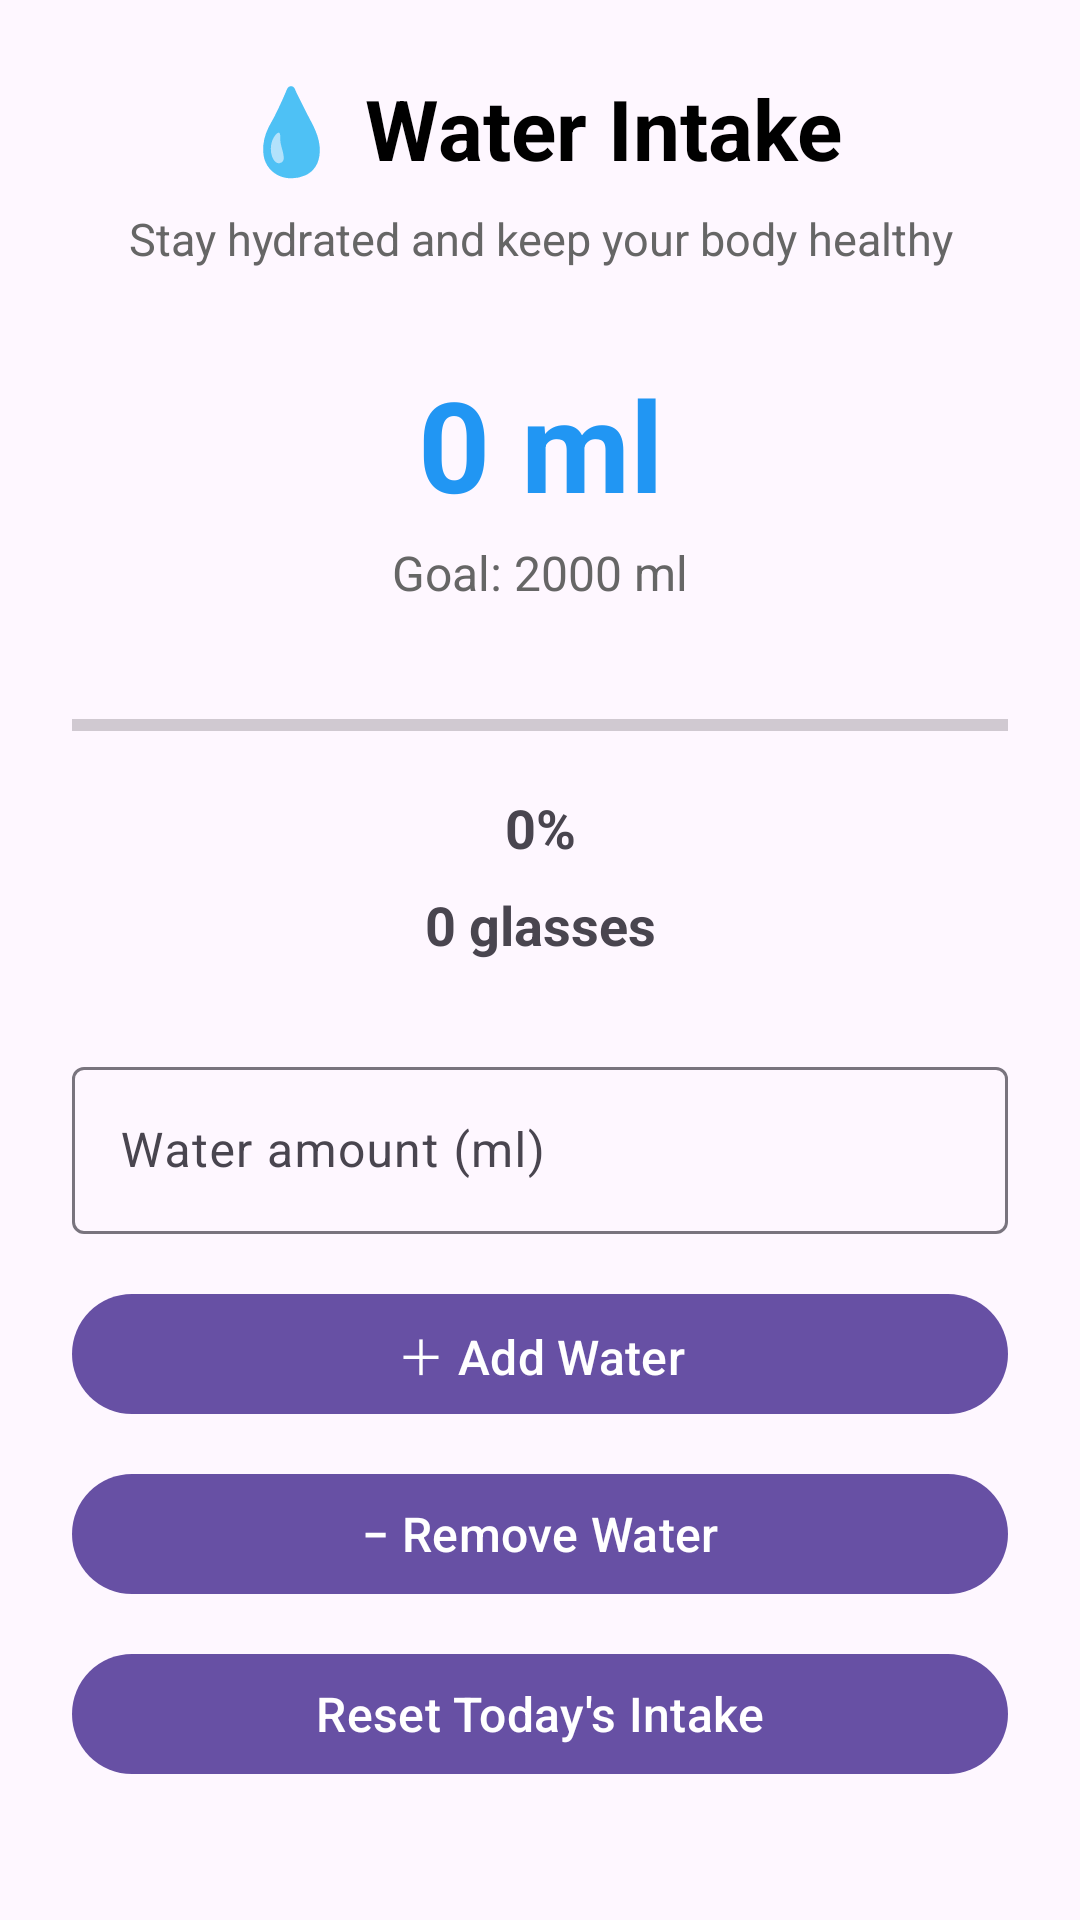

Android layout source for this screen:
<!-- AndroidManifest.xml: application theme Theme.HealthTwin -->
<!-- res/layout/activity_water_intake.xml -->
<?xml version="1.0" encoding="utf-8"?>
<ScrollView xmlns:android="http://schemas.android.com/apk/res/android"
    xmlns:app="http://schemas.android.com/apk/res-auto"
    android:layout_width="match_parent"
    android:layout_height="match_parent"
    android:fillViewport="true">

    <LinearLayout
        android:layout_width="match_parent"
        android:layout_height="wrap_content"
        android:orientation="vertical"
        android:padding="24dp">

        

        <TextView
            android:layout_width="match_parent"
            android:layout_height="wrap_content"
            android:text="💧 Water Intake"
            android:textSize="28sp"
            android:textStyle="bold"
            android:textColor="@android:color/black"
            android:gravity="center"
            android:layout_marginBottom="8dp" />

        <TextView
            android:layout_width="match_parent"
            android:layout_height="wrap_content"
            android:text="Stay hydrated and keep your body healthy"
            android:textSize="15sp"
            android:textColor="#666666"
            android:gravity="center"
            android:layout_marginBottom="30dp" />

        

        <TextView
            android:id="@+id/tvWaterAmount"
            android:layout_width="match_parent"
            android:layout_height="wrap_content"
            android:text="0 ml"
            android:textSize="42sp"
            android:textStyle="bold"
            android:textColor="#2196F3"
            android:gravity="center" />

        <TextView
            android:id="@+id/tvWaterGoal"
            android:layout_width="match_parent"
            android:layout_height="wrap_content"
            android:text="Goal: 2000 ml"
            android:textSize="16sp"
            android:textColor="#666666"
            android:gravity="center"
            android:layout_marginTop="4dp" />

        

        <ProgressBar
            android:id="@+id/progressWater"
            style="?android:attr/progressBarStyleHorizontal"
            android:layout_width="match_parent"
            android:layout_height="20dp"
            android:max="100"
            android:progress="0"
            android:layout_marginTop="30dp" />

        <TextView
            android:id="@+id/tvPercentage"
            android:layout_width="match_parent"
            android:layout_height="wrap_content"
            android:text="0%"
            android:textSize="18sp"
            android:textStyle="bold"
            android:gravity="center"
            android:layout_marginTop="12dp" />

        

        <TextView
            android:id="@+id/tvGlassCount"
            android:layout_width="match_parent"
            android:layout_height="wrap_content"
            android:text="0 glasses"
            android:textSize="18sp"
            android:textStyle="bold"
            android:gravity="center"
            android:layout_marginTop="8dp"
            android:layout_marginBottom="30dp" />

        

        <com.google.android.material.textfield.TextInputLayout
            android:layout_width="match_parent"
            android:layout_height="wrap_content"
            android:hint="Water amount (ml)"
            android:layout_marginBottom="16dp">

            <com.google.android.material.textfield.TextInputEditText
                android:id="@+id/etWaterAmount"
                android:layout_width="match_parent"
                android:layout_height="wrap_content"
                android:inputType="numberDecimal" />

        </com.google.android.material.textfield.TextInputLayout>

        

        <com.google.android.material.button.MaterialButton
            android:id="@+id/btnAddWater"
            android:layout_width="match_parent"
            android:layout_height="wrap_content"
            android:text="＋ Add Water"
            android:textSize="16sp"
            android:layout_marginBottom="12dp" />

        

        <com.google.android.material.button.MaterialButton
            android:id="@+id/btnRemoveWater"
            android:layout_width="match_parent"
            android:layout_height="wrap_content"
            android:text="− Remove Water"
            android:textSize="16sp"
            android:layout_marginBottom="12dp" />

        

        <com.google.android.material.button.MaterialButton
            android:id="@+id/btnReset"
            android:layout_width="match_parent"
            android:layout_height="wrap_content"
            android:text="Reset Today's Intake"
            android:textSize="16sp" />

    </LinearLayout>

</ScrollView>
<!-- resources referenced by this layout -->
<resources>
  <style name="Theme.HealthTwin" parent="Base.Theme.HealthTwin" />
  <style name="Base.Theme.HealthTwin" parent="Theme.Material3.DayNight.NoActionBar">
          
          
      </style>
</resources>
